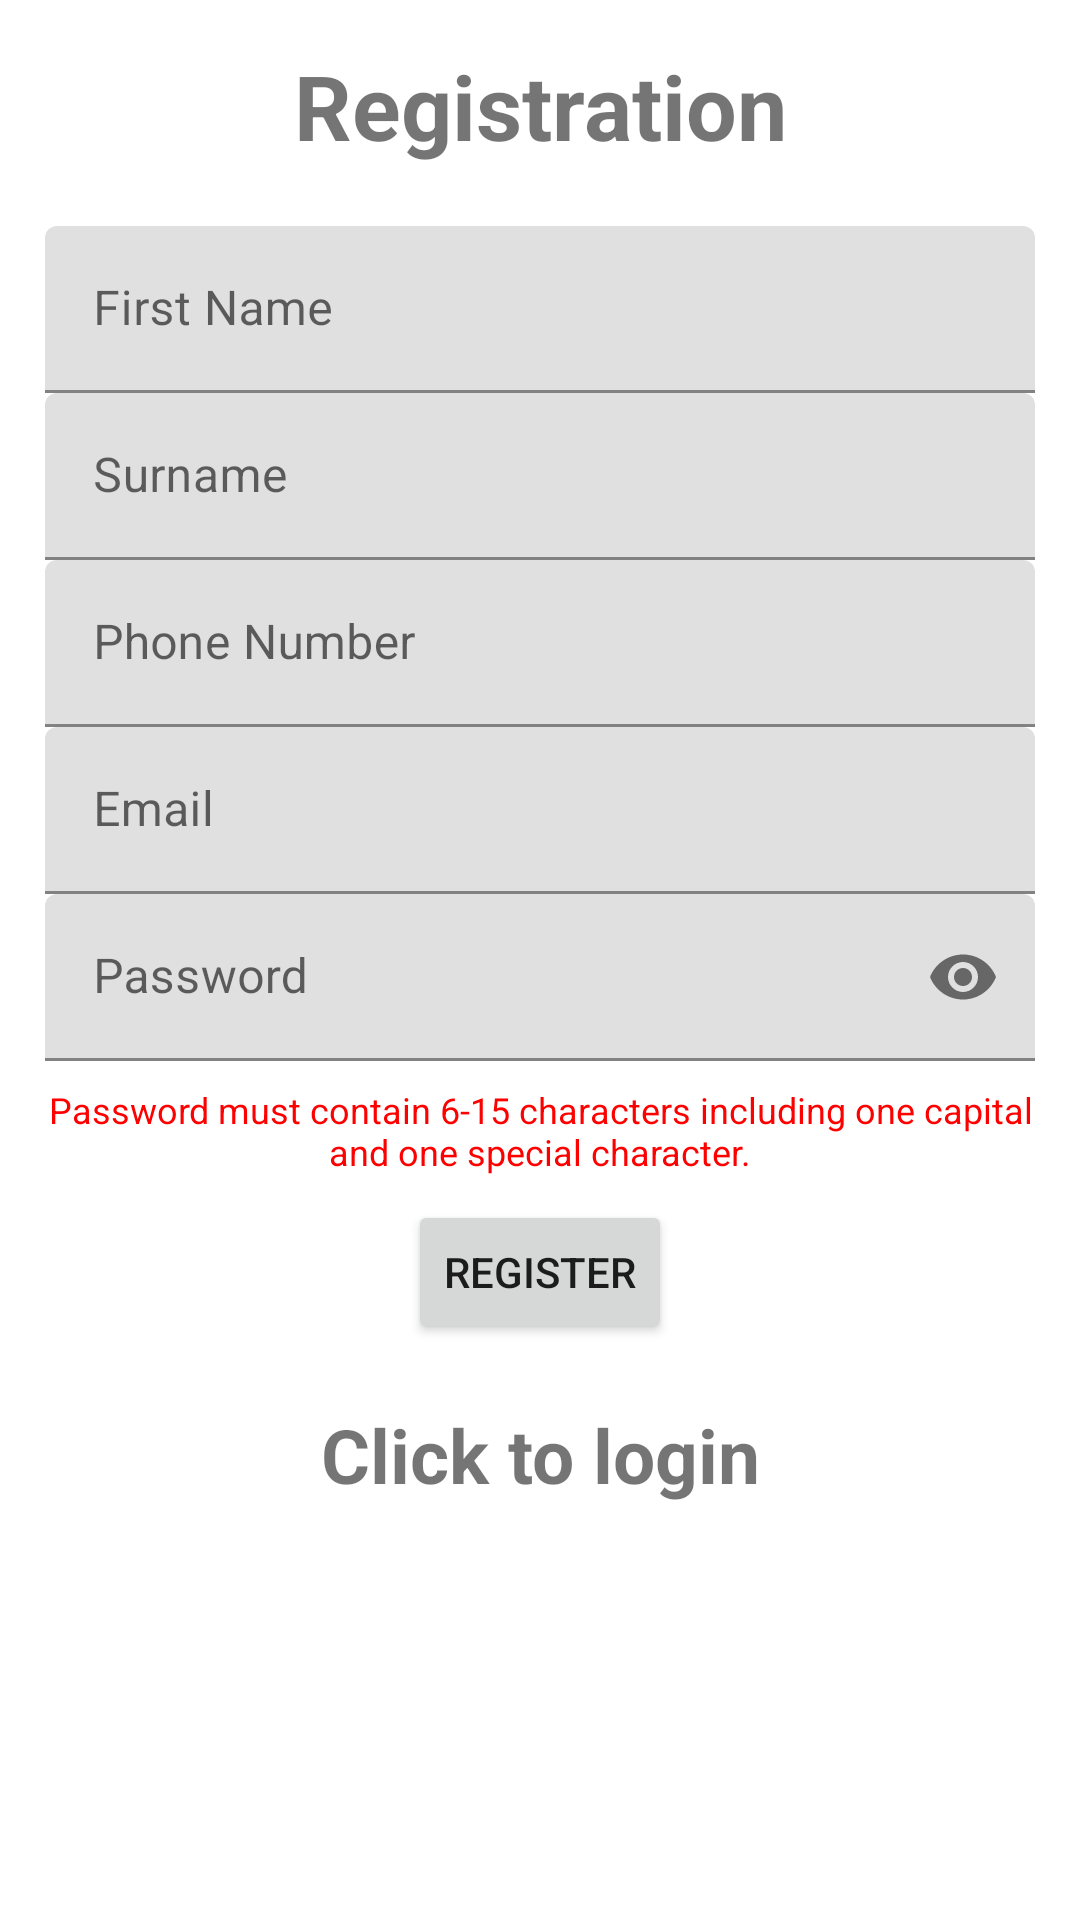

This screen was rendered from an Android layout file. Write that file and the resources it references.
<!-- AndroidManifest.xml: application theme Theme.Stagecoach_Marshmallow -->
<!-- res/layout/activity_registration.xml -->
<?xml version="1.0" encoding="utf-8"?>
<LinearLayout xmlns:android="http://schemas.android.com/apk/res/android"
    xmlns:app="http://schemas.android.com/apk/res-auto"
    xmlns:tools="http://schemas.android.com/tools"
    android:layout_width="match_parent"
    android:layout_height="match_parent"
    android:gravity="center_horizontal"
    android:orientation="vertical"
    android:padding="15dp"
    android:layout_marginTop="0dp"
    tools:context=".Registration">

    <TextView
        android:layout_width="match_parent"
        android:layout_height="wrap_content"
        android:layout_marginBottom="20sp"
        android:gravity="center"
        android:text="@string/registration"
        android:textSize="30sp"
        android:textStyle="bold" />

    <com.google.android.material.textfield.TextInputLayout
        android:layout_width="match_parent"
        android:layout_height="wrap_content">

        <com.google.android.material.textfield.TextInputEditText
            android:id="@+id/firstname"
            android:layout_width="match_parent"
            android:layout_height="wrap_content"
            android:hint="First Name"
            tools:ignore="TouchTargetSizeCheck" />

    </com.google.android.material.textfield.TextInputLayout>

    <com.google.android.material.textfield.TextInputLayout
        android:layout_width="match_parent"
        android:layout_height="wrap_content">

        <com.google.android.material.textfield.TextInputEditText
            android:id="@+id/surname"
            android:layout_width="match_parent"
            android:layout_height="wrap_content"
            android:hint="Surname"
            tools:ignore="TouchTargetSizeCheck" />

    </com.google.android.material.textfield.TextInputLayout>

    <com.google.android.material.textfield.TextInputLayout
        android:layout_width="match_parent"
        android:layout_height="wrap_content">

        <com.google.android.material.textfield.TextInputEditText
            android:id="@+id/phone_number"
            android:layout_width="match_parent"
            android:layout_height="wrap_content"
            android:hint="Phone Number"
            tools:ignore="TouchTargetSizeCheck" />

    </com.google.android.material.textfield.TextInputLayout>

    <com.google.android.material.textfield.TextInputLayout
        android:layout_width="match_parent"
        android:layout_height="wrap_content">

        <com.google.android.material.textfield.TextInputEditText
            android:id="@+id/email"
            android:layout_width="match_parent"
            android:layout_height="wrap_content"
            android:hint="@string/email"
            tools:ignore="TouchTargetSizeCheck" />

    </com.google.android.material.textfield.TextInputLayout>

    <com.google.android.material.textfield.TextInputLayout
        android:layout_width="match_parent"
        android:layout_height="wrap_content"
        android:hint="Password"
        app:passwordToggleEnabled="true"
        app:layout_constraintBottom_toBottomOf="parent"
        app:layout_constraintLeft_toLeftOf="parent"
        app:layout_constraintRight_toRightOf="parent"
        app:layout_constraintTop_toTopOf="parent">

        <com.google.android.material.textfield.TextInputEditText
            android:id="@+id/password"
            android:layout_width="match_parent"
            android:layout_height="wrap_content"
            android:inputType="textPassword"
            android:ems="15" />


    </com.google.android.material.textfield.TextInputLayout>

    <TextView
        android:id="@+id/passwordCriteria"
        android:layout_width="match_parent"
        android:layout_height="wrap_content"
        android:layout_marginTop="8dp"
        android:layout_marginBottom="8dp"
        android:text="Password must contain 6-15 characters including one capital and one special character."
        android:textSize="12sp"
        android:textColor="#FF0000"
        android:gravity="center"
        />

    <ProgressBar
        android:id="@+id/progressBar"
        android:visibility="gone"
        android:layout_width="wrap_content"
        android:layout_height="wrap_content" />

    <Button
        android:id="@+id/btn_register"
        android:layout_width="wrap_content"
        android:layout_height="wrap_content"
        android:text="@string/register" />

    <TextView
        android:textStyle="bold"
        android:textSize="25sp"
        android:gravity="center"
        android:layout_marginTop="20dp"
        android:id="@+id/loginNow"
        android:text="@string/click_to_login"
        android:layout_width="match_parent"
        android:layout_height="wrap_content"/>

</LinearLayout>
<!-- resources referenced by this layout -->
<resources>
  <string name="click_to_login">Click to login</string>
  <string name="email">Email</string>
  <string name="register">Register</string>
  <string name="registration">Registration</string>
  <style name="Theme.Stagecoach_Marshmallow" parent="Theme.MaterialComponents.DayNight.DarkActionBar">
          
          <item name="colorPrimary">@color/dark_orange_logo</item>
          <item name="colorPrimaryVariant">@color/dark_orange_buttons</item>
          <item name="colorOnPrimary">@color/white_button_text_color</item>
          
          <item name="colorSecondary">@color/white_main_background</item>
          <item name="colorSecondaryVariant">@color/yellow_banner_color</item>
          <item name="colorOnSecondary">@color/text_color</item>
          
          <item name="android:statusBarColor">?attr/colorPrimaryVariant</item>
          
      </style>
  <color name="dark_orange_logo">#E69E22</color>
  <color name="dark_orange_buttons">#D65F0C</color>
  <color name="white_button_text_color">#FFFFFF</color>
  <color name="white_main_background">#FFFFFF</color>
  <color name="yellow_banner_color">#F3CD35</color>
  <color name="text_color">#FF000000</color>
</resources>
